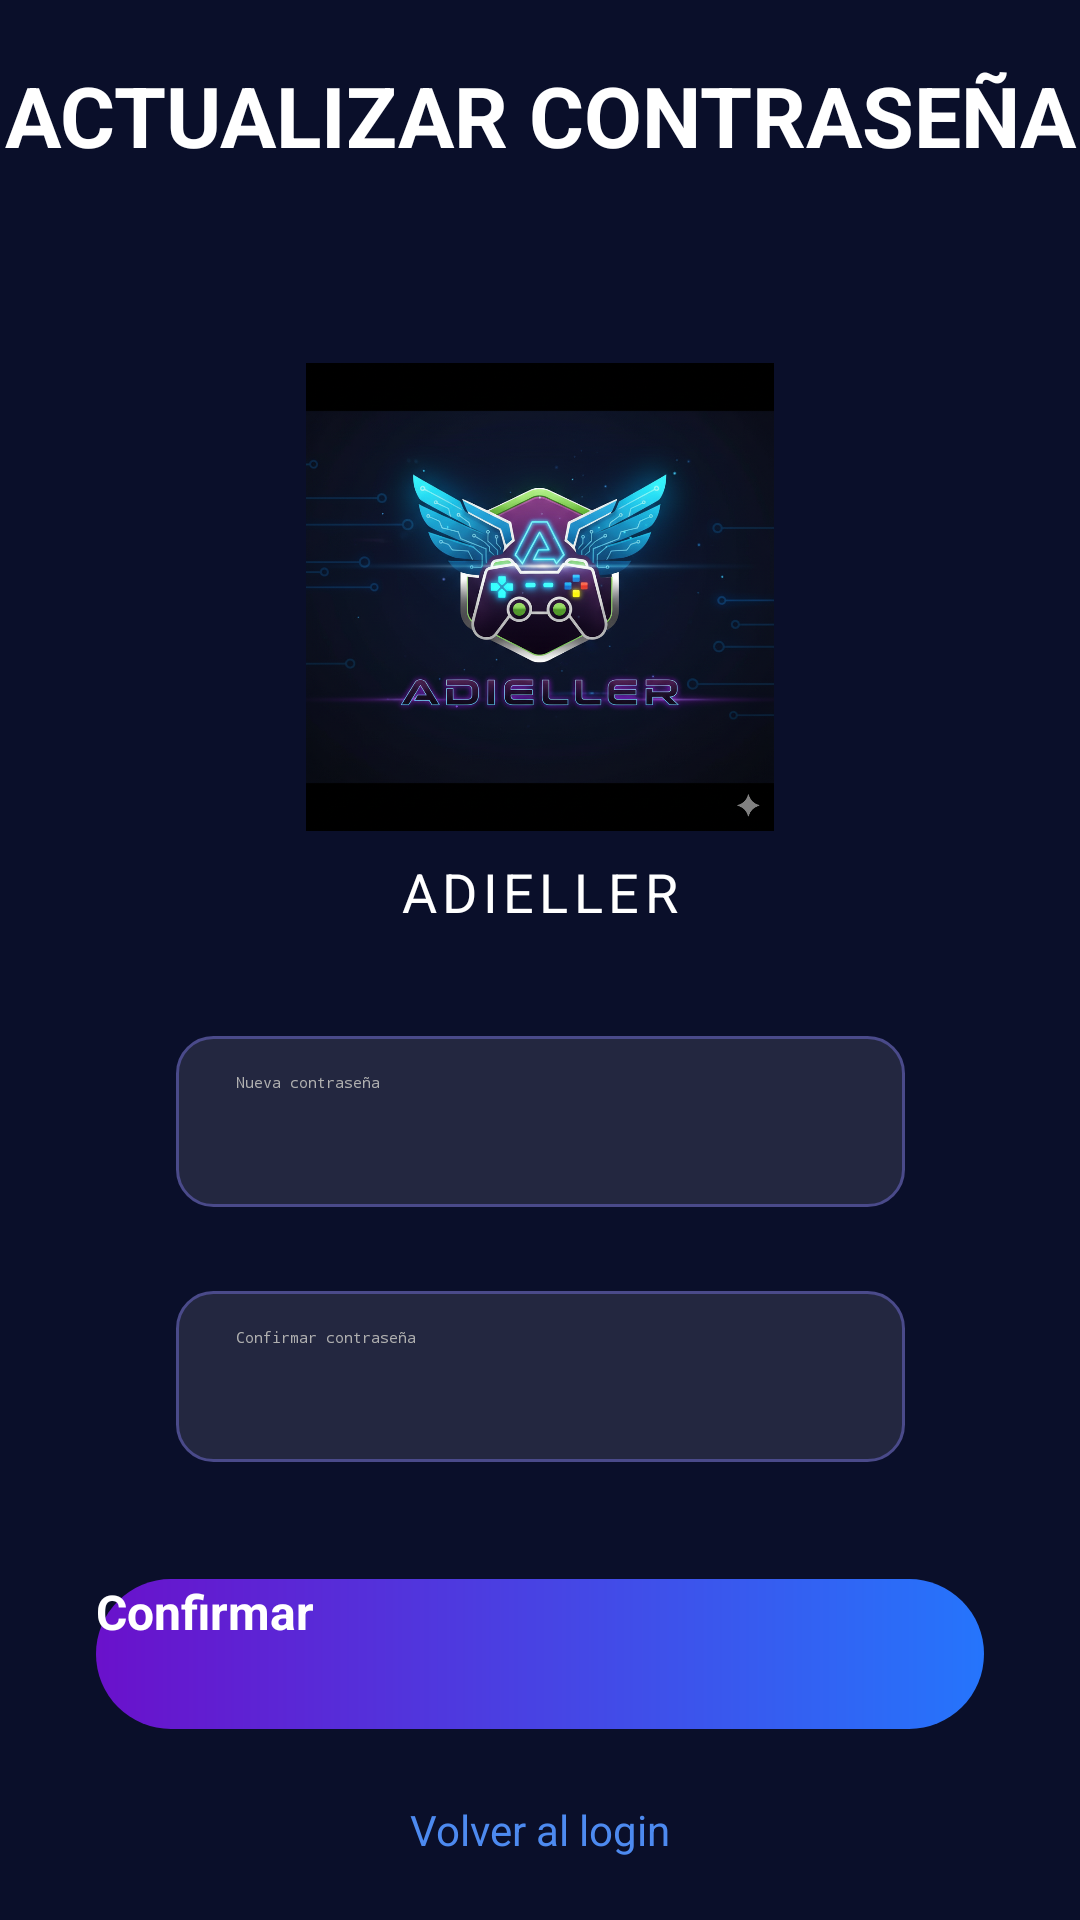

This screen was rendered from an Android layout file. Write that file and the resources it references.
<!-- AndroidManifest.xml: application theme Theme.Practica1 -->
<!-- res/layout/reset_psswd.xml -->
<androidx.constraintlayout.widget.ConstraintLayout xmlns:android="http://schemas.android.com/apk/res/android"
    xmlns:app="http://schemas.android.com/apk/res-auto"
    xmlns:tools="http://schemas.android.com/tools"
    android:layout_width="match_parent"
    android:layout_height="match_parent"
    android:background="@color/colorPrimaryDark"
    tools:context=".view.ResetPsswd">

    <TextView
        android:layout_width="wrap_content"
        android:layout_height="wrap_content"
        android:layout_marginBottom="64dp"
        android:text="ACTUALIZAR CONTRASEÑA"
        android:textColor="@android:color/white"
        android:textSize="28sp"
        android:textStyle="bold"
        app:layout_constraintBottom_toTopOf="@+id/imageViewLogo"
        app:layout_constraintEnd_toEndOf="parent"
        app:layout_constraintHorizontal_bias="0.621"
        app:layout_constraintStart_toStartOf="parent" />

    <ImageView
        android:id="@+id/imageViewLogo"
        android:layout_width="198dp"
        android:layout_height="156dp"
        android:src="@drawable/logo_adiel"
        app:layout_constraintBottom_toBottomOf="parent"
        app:layout_constraintEnd_toEndOf="parent"
        app:layout_constraintStart_toStartOf="parent"
        app:layout_constraintTop_toTopOf="parent"
        app:layout_constraintVertical_bias="0.25" />

    <TextView
        android:id="@+id/textViewBrand"
        android:layout_width="wrap_content"
        android:layout_height="wrap_content"
        android:layout_marginTop="8dp"
        android:letterSpacing="0.1"
        android:text="ADIELLER"
        android:textColor="@android:color/white"
        android:textSize="18sp"
        app:layout_constraintEnd_toEndOf="parent"
        app:layout_constraintStart_toStartOf="parent"
        app:layout_constraintTop_toBottomOf="@id/imageViewLogo" />


    <EditText
        android:id="@+id/newpsw"
        android:layout_width="243dp"
        android:layout_height="57dp"
        android:layout_marginTop="36dp"
        android:background="@drawable/edit_text_background"
        android:hint="Nueva contraseña"
        android:inputType="textPassword"
        android:padding="12dp"
        android:paddingStart="20dp"
        android:paddingEnd="20dp"
        android:textColor="@android:color/white"
        android:textColorHint="@color/textColorSecondary"
        app:layout_constraintEnd_toEndOf="parent"
        app:layout_constraintStart_toStartOf="parent"
        app:layout_constraintTop_toBottomOf="@+id/textViewBrand" />

    <EditText
        android:id="@+id/newpswConfirm"
        android:layout_width="243dp"
        android:layout_height="57dp"
        android:layout_marginTop="28dp"
        android:background="@drawable/edit_text_background"
        android:hint="Confirmar contraseña"
        android:inputType="textPassword"
        android:padding="12dp"
        android:paddingStart="20dp"
        android:paddingEnd="20dp"
        android:textColor="@android:color/white"
        android:textColorHint="@color/textColorSecondary"
        app:layout_constraintEnd_toEndOf="parent"
        app:layout_constraintStart_toStartOf="parent"
        app:layout_constraintTop_toBottomOf="@+id/newpsw" />

    <androidx.appcompat.widget.AppCompatButton
        android:id="@+id/buttonConfirmarNuevaContra"
        android:layout_width="0dp"
        android:layout_height="50dp"
        android:layout_marginStart="32dp"
        android:layout_marginTop="124dp"
        android:layout_marginEnd="32dp"
        android:background="@drawable/button_gradient_background"
        android:text="Confirmar "
        android:textColor="@android:color/white"
        android:textSize="16sp"
        android:textStyle="bold"
        app:layout_constraintEnd_toEndOf="parent"
        app:layout_constraintHorizontal_bias="1.0"
        app:layout_constraintStart_toStartOf="parent"
        app:layout_constraintTop_toBottomOf="@id/newpsw" />

    <TextView
        android:id="@+id/textViewBackToLogin"
        android:layout_width="wrap_content"
        android:layout_height="wrap_content"
        android:layout_marginTop="24dp"
        android:text="Volver al login"
        android:textColor="@color/colorAccent"
        android:textSize="14sp"
        app:layout_constraintEnd_toEndOf="parent"
        app:layout_constraintStart_toStartOf="parent"
        app:layout_constraintTop_toBottomOf="@id/buttonConfirmarNuevaContra" />

</androidx.constraintlayout.widget.ConstraintLayout>
<!-- resources referenced by this layout -->
<resources>
  <color name="colorAccent">#4D8AF0</color>
  <color name="colorPrimaryDark">#0A0F2A</color>
  <color name="textColorSecondary">#B0B0B0</color>
  <!-- drawable button_gradient_background (drawable) -->
  <shape xmlns:android="http://schemas.android.com/apk/res/android"
      android:shape="rectangle">
  
      <gradient
          android:angle="0"
          android:startColor="@color/buttonGradientStart"
          android:endColor="@color/buttonGradientEnd"
          android:type="linear" />
  
      <corners android:radius="30dp" />
  
  </shape>
  <!-- drawable edit_text_background (drawable) -->
  <shape xmlns:android="http://schemas.android.com/apk/res/android"
      android:shape="rectangle">
  
      <solid android:color="#1AFFFFFF" />
  
      <corners android:radius="12dp" />
  
      <stroke
          android:width="1dp"
          android:color="@color/editTextStrokeColor" />
  
  </shape>
  <!-- drawable logo_adiel: png bitmap (drawable, 868183 bytes) -->
  <color name="buttonGradientStart">#6A11CB</color>
  <color name="buttonGradientEnd">#2575FC</color>
  <color name="editTextStrokeColor">#4A4A8A</color>
</resources>
